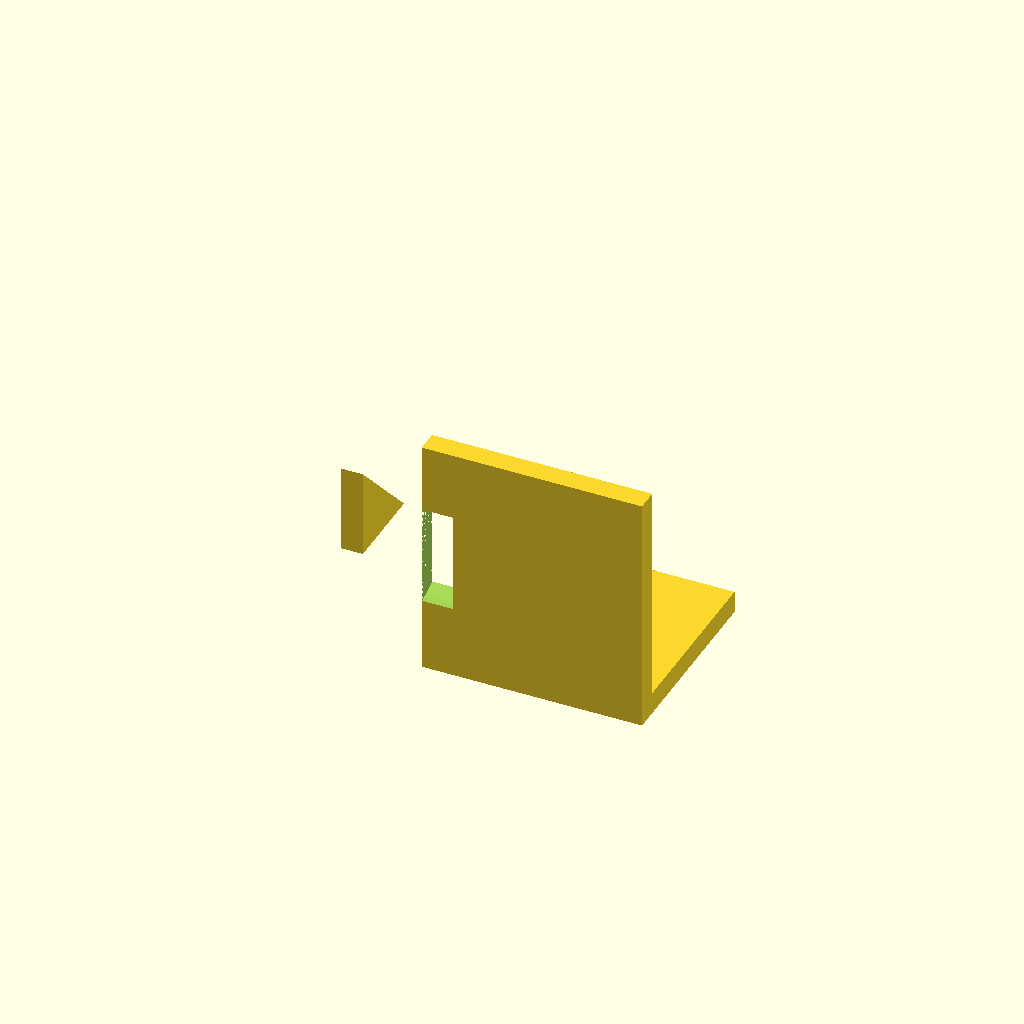
Cell 1 — every parameter at its default value.
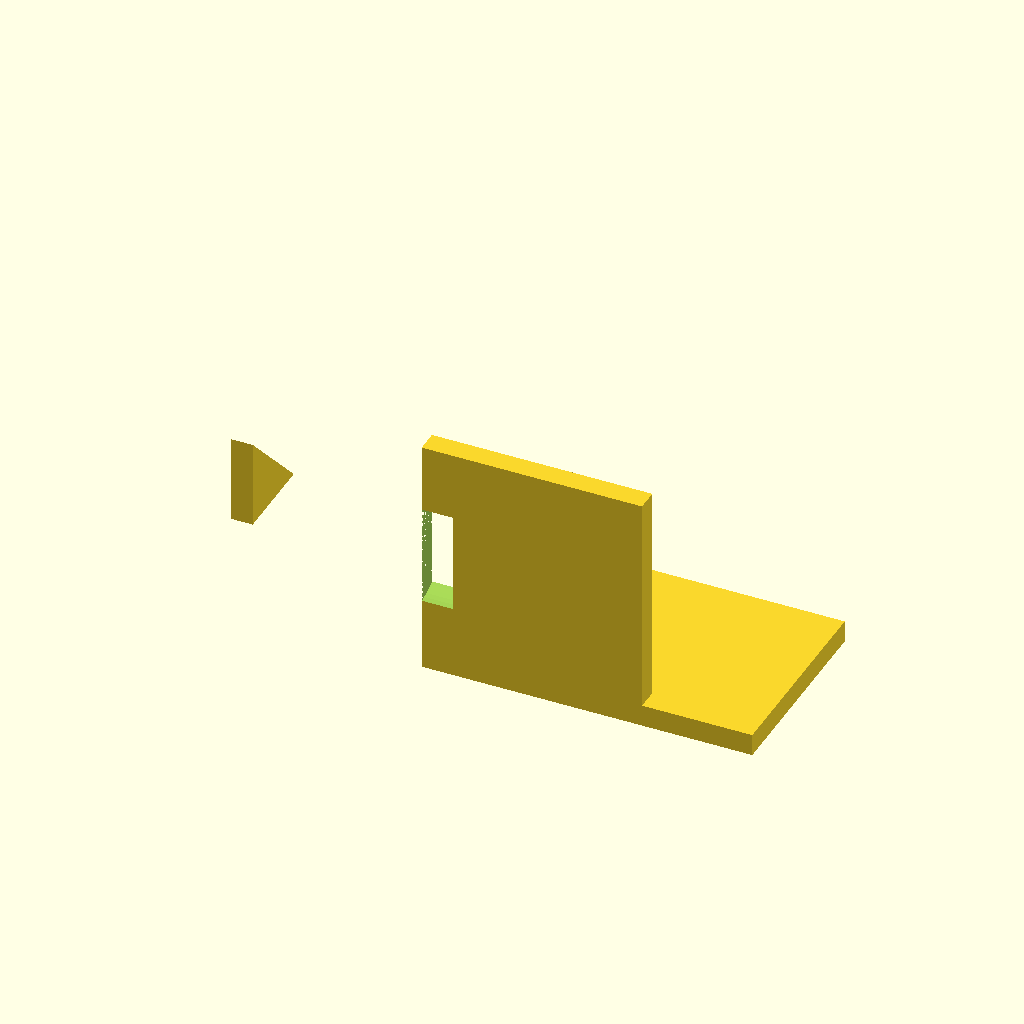
Cell 2: the same model with base_x_min = -50.
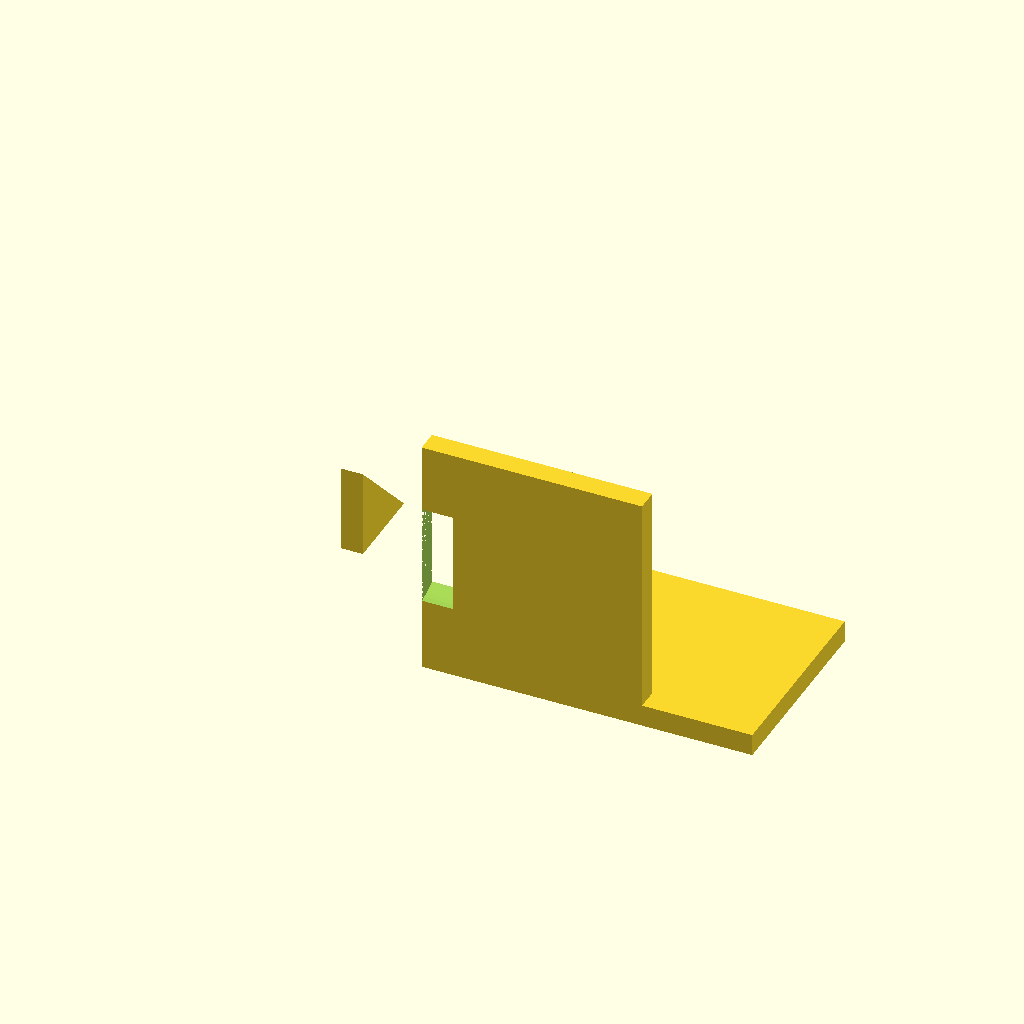
Cell 3 — base_x_max set to 50, the other parameters unchanged.
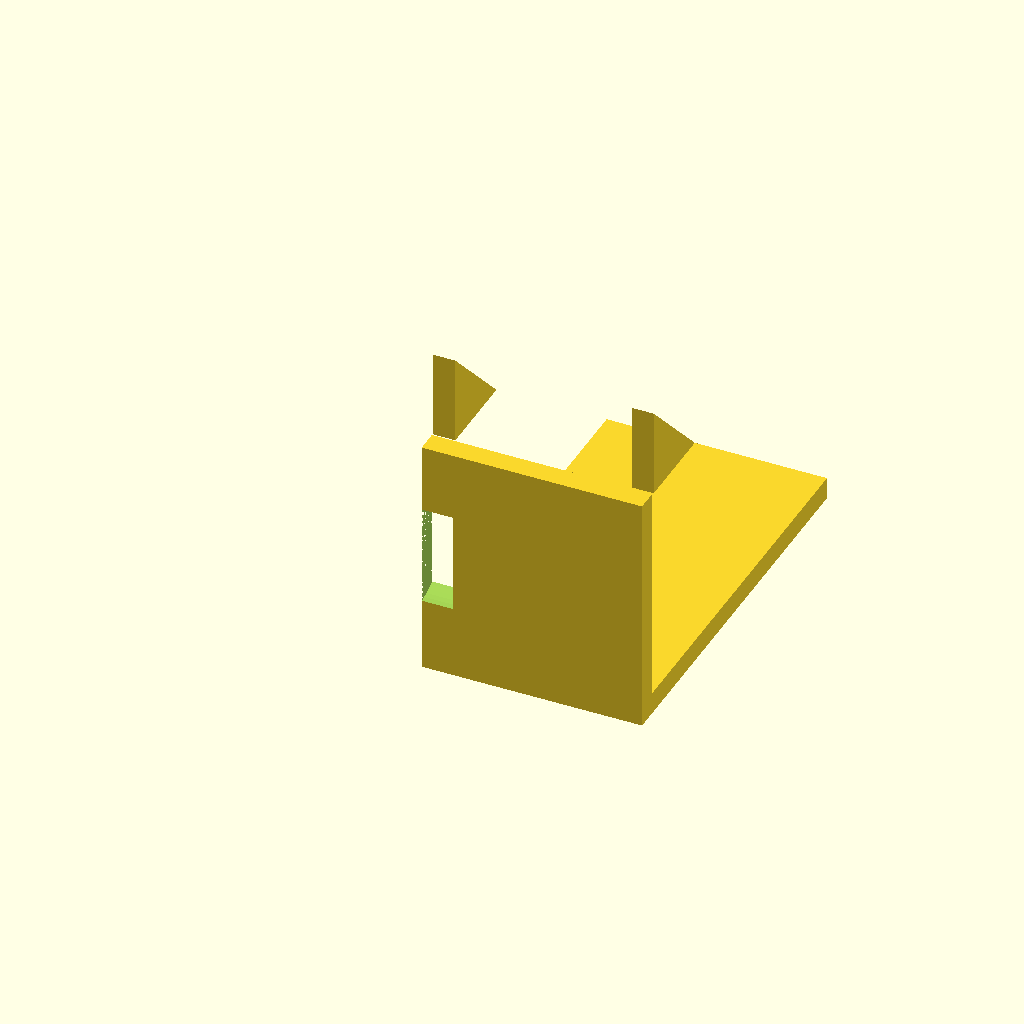
Cell 4: base_y_max = 90 (everything else at default).
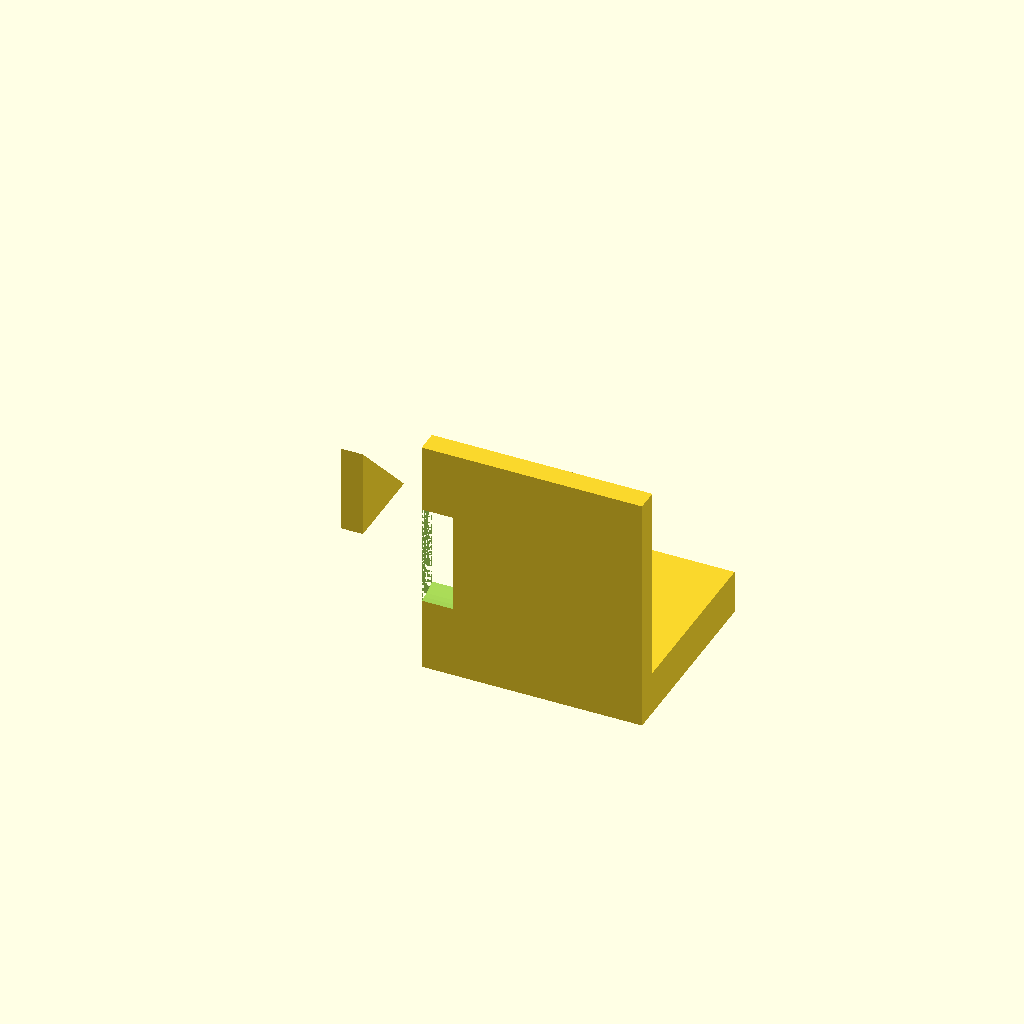
Cell 5: the same model with base_z_max = 10.
All cells are drawn from one camera (rotation 55°, 0°, 25°, orthographic, colour scheme Cornfield), so only the parameter changes between them.
OpenSCAD source file bench/results/box-gemma-h4/code/tiiny_google_gemma-4-26B-A4B-it/nema17_motor_bracket_s0_checklist_a0.scad:
// L-shaped NEMA 17 Stepper Motor Mounting Bracket
// Designed for a syringe pump application.

// --- Dimensions ---
// Base Plate
base_x_min    = -25;
base_x_max    = 25;
base_y_min    = 0;
base_y_max    = 45;
base_z_min    = 0;
base_z_max    = 5;

// Base Plate Holes (M4)
m4_hole_d     = 4.5;
m4_hole_x1    = -17;
m4_hole_y1    = 30;
m4_hole_x2    = 17;
m4_hole_y2    = 30;

// Vertical Motor Plate
vert_x_min    = -25;
vert_x_max    = 25;
vert_y_min    = 0;
vert_y_max    = 5;
vert_z_min    = 5; // Sits on top of base plate
vert_z_max    = 55; // Total height 50 + base 5

// Motor Boss Hole (Centering)
boss_d        = 23;
boss_x        = 0;
boss_z        = 28;
boss_y_len    = 50; // Length of cut through the plate

// M3 Screw Holes (Pattern)
m3_hole_d     = 3.4;
m3_pattern_s  = 31; // Square pattern spacing

// Gussets
gusset_thick   = 5;
gusset_leg_y   = 20;
gusset_leg_z   = 20;

$fn = 64;

// --- Helper Modules ---

module gusset() {
    // Right triangle in YZ plane, extruded along X
    // Corner at y=5, z=5 (relative to global origin)
    // Note: The user specified the corner at y=5, z=5. 
    // Since the base is 5mm thick, the vertical plate starts at z=5.
    // The gusset is flush with the edges.
    rotate([0, -90, 0])
    linear_extrude(height = gusset_thick)
    polygon(points=[[0, 0], [gusset_leg_y, 0], [0, gusset_leg_z]]);
}

// --- Main Assembly ---

difference() {
    // --- Positive Geometry ---
    union() {
        // Base Plate
        translate([0, 0, 0])
        cube([base_x_max - base_x_min, base_y_max - base_y_min, base_z_max]);

        // Vertical Motor Plate
        translate([0, 0, base_z_max])
        cube([vert_x_max - vert_x_min, vert_y_max - vert_y_min, vert_z_max - base_z_max]);

        // Gusset Left
        translate([base_x_min, base_y_max - gusset_leg_y, base_z_max])
        rotate([0, 0, 0]) // Orientation handled in module
        gusset();

        // Gusset Right
        translate([vert_x_max - gusset_thick, base_y_max - gusset_leg_y, base_z_max])
        gusset();
    }

    // --- Negative Geometry (Cuts) ---

    // M4 Holes in Base Plate
    translate([m4_hole_x1, m4_hole_y1, -1]) 
        cylinder(h = base_z_max + 2, d = m4_hole_d);
    translate([m4_hole_x2, m4_hole_y2, -1]) 
        cylinder(h = base_z_max + 2, d = m4_hole_d);

    // Motor Boss Hole (through the vertical plate along Y)
    // The plate is at Y = 0 to 5. The hole is 23mm diameter.
    // The user says "cut a 23mm hole... along Y". 
    // Since the plate is only 5mm wide in Y, we cut through the thickness.
    translate([boss_x, -1, boss_z])
        rotate([0, 90, 0])
        cylinder(h = vert_y_max + 2, d = boss_d);

    // M3 Screw Holes (4 holes in a 31mm square pattern)
    // Centered on the boss hole (0, 28)
    for (sx = [-1, 1], sz = [-1, 1]) {
        translate([sx * (m3_pattern_s / 2), 2.5, boss_z + sz * (m3_pattern_s / 2)])
            rotate([0, 90, 0])
            cylinder(h = vert_y_max + 2, d = m3_hole_d);
    }
}
Parameter table extracted from the source (name, type, default, range or options):
base_x_min: number, default -25
base_x_max: number, default 25
base_y_min: number, default 0
base_y_max: number, default 45
base_z_min: number, default 0
base_z_max: number, default 5
m4_hole_d: number, default 4.5
m4_hole_x1: number, default -17
m4_hole_y1: number, default 30
m4_hole_x2: number, default 17
m4_hole_y2: number, default 30
vert_x_min: number, default -25
vert_x_max: number, default 25
vert_y_min: number, default 0
vert_y_max: number, default 5
vert_z_min: number, default 5
vert_z_max: number, default 55
boss_d: number, default 23
boss_x: number, default 0
boss_z: number, default 28
boss_y_len: number, default 50
m3_hole_d: number, default 3.4
m3_pattern_s: number, default 31
gusset_thick: number, default 5
gusset_leg_y: number, default 20
gusset_leg_z: number, default 20
